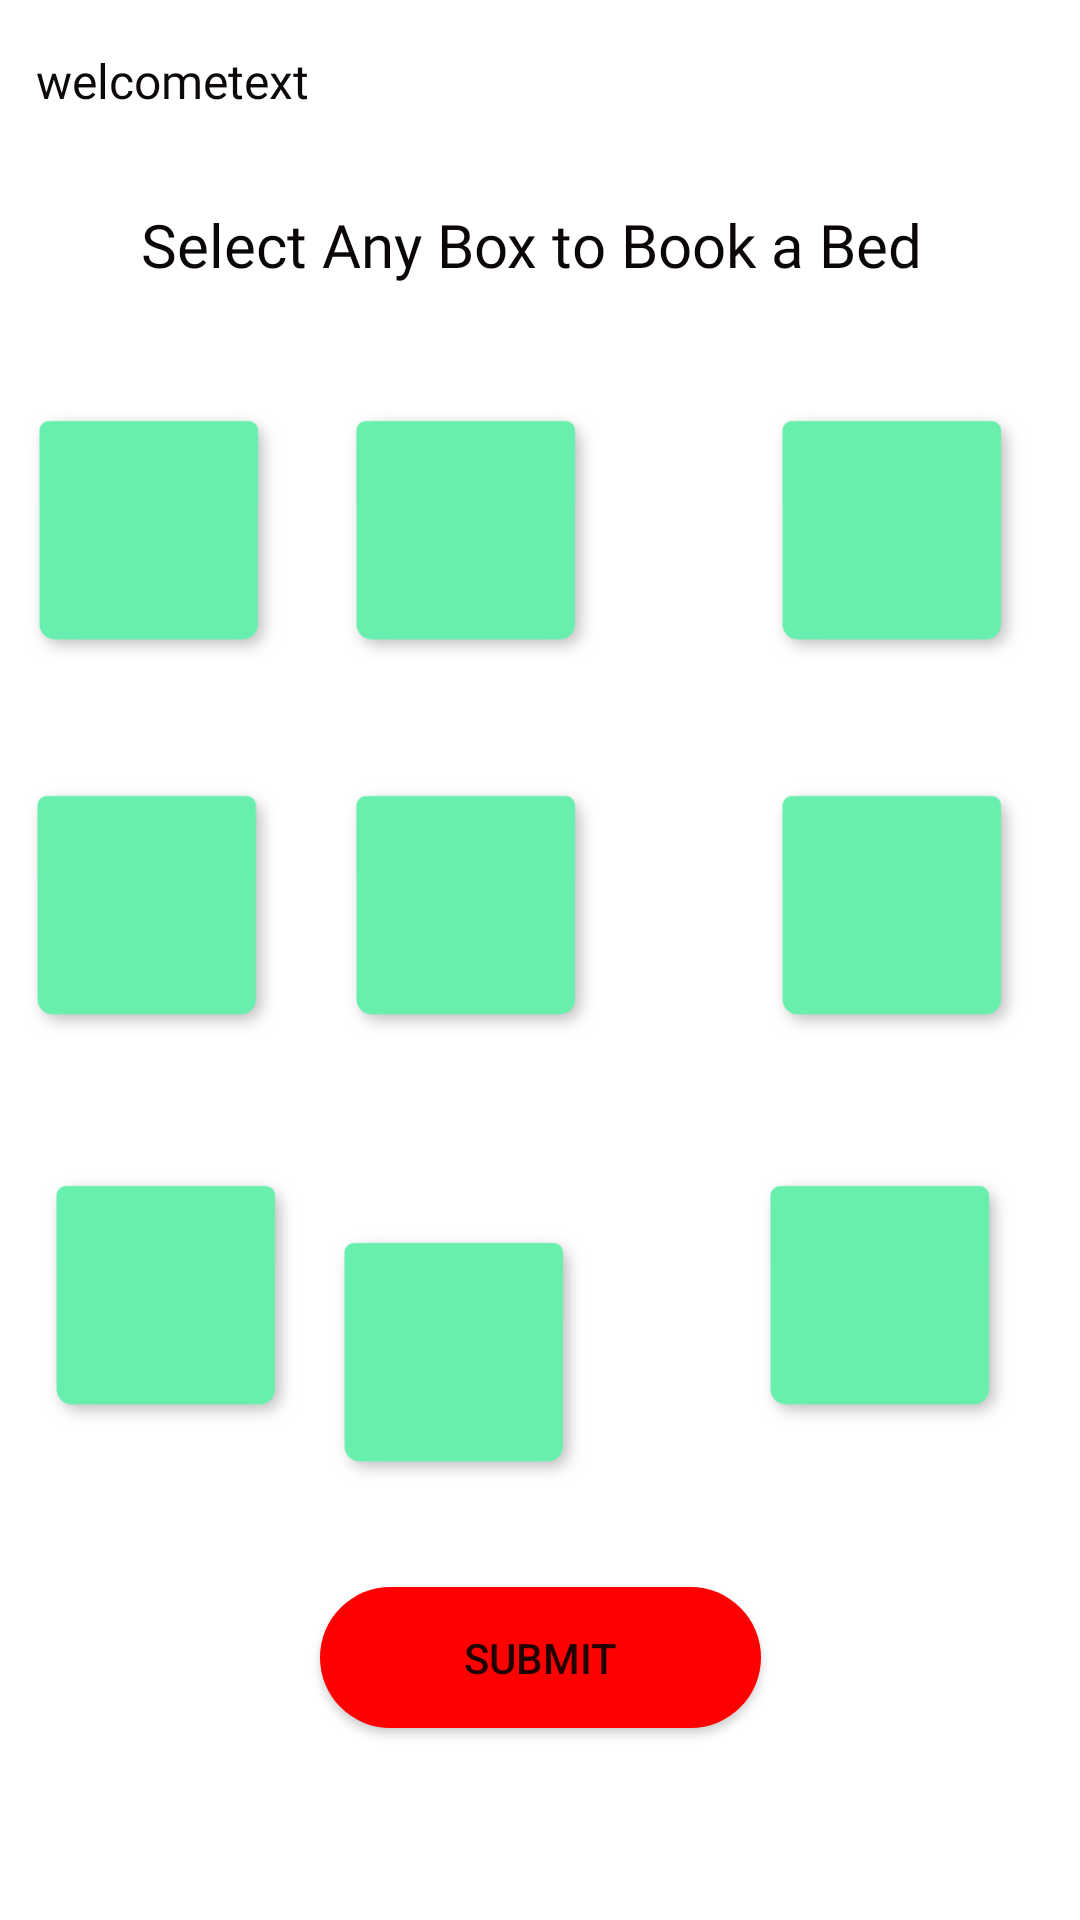

Android layout source for this screen:
<!-- AndroidManifest.xml: application theme Theme.HospitalManagementApp -->
<!-- res/layout/activity_grid_viewer.xml -->
<?xml version="1.0" encoding="utf-8"?>
<androidx.constraintlayout.widget.ConstraintLayout xmlns:android="http://schemas.android.com/apk/res/android"
    xmlns:app="http://schemas.android.com/apk/res-auto"
    xmlns:tools="http://schemas.android.com/tools"
    android:layout_width="match_parent"
    android:layout_height="match_parent"
    tools:context=".GridViewerActivity">


    <ImageView
        android:id="@+id/imageView1"
        android:layout_width="98dp"
        android:layout_height="85dp"
        android:layout_marginTop="136dp"
        android:src="@drawable/greenbox"
        app:layout_constraintEnd_toStartOf="@+id/imageView2"
        app:layout_constraintHorizontal_bias="0.219"
        app:layout_constraintStart_toStartOf="parent"
        app:layout_constraintTop_toTopOf="parent" />

    <ImageView
        android:id="@+id/imageView2"
        android:layout_width="98dp"
        android:layout_height="85dp"
        android:layout_marginTop="136dp"
        android:layout_marginEnd="44dp"
        android:src="@drawable/greenbox"
        app:layout_constraintEnd_toStartOf="@+id/imageView3"
        app:layout_constraintTop_toTopOf="parent" />

    <ImageView
        android:id="@+id/imageView5"
        android:layout_width="98dp"
        android:layout_height="85dp"
        android:layout_marginTop="40dp"
        android:layout_marginEnd="44dp"
        android:src="@drawable/greenbox"
        app:layout_constraintEnd_toStartOf="@+id/imageView6"
        app:layout_constraintTop_toBottomOf="@+id/imageView2" />

    <ImageView
        android:id="@+id/imageView8"
        android:layout_width="98dp"
        android:layout_height="85dp"
        android:layout_marginTop="64dp"
        android:layout_marginEnd="44dp"
        android:src="@drawable/greenbox"
        app:layout_constraintEnd_toStartOf="@+id/imageView9"
        app:layout_constraintTop_toBottomOf="@+id/imageView5" />

    <ImageView
        android:id="@+id/imageView9"
        android:layout_width="98dp"
        android:layout_height="85dp"
        android:layout_marginEnd="16dp"
        android:src="@drawable/greenbox"
        app:layout_constraintBottom_toBottomOf="parent"
        app:layout_constraintEnd_toEndOf="parent"
        app:layout_constraintTop_toBottomOf="@+id/imageView6"
        app:layout_constraintVertical_bias="0.216" />

    <ImageView
        android:id="@+id/imageView7"
        android:layout_width="98dp"
        android:layout_height="85dp"
        android:layout_marginStart="8dp"
        android:src="@drawable/greenbox"
        app:layout_constraintBottom_toBottomOf="parent"
        app:layout_constraintStart_toStartOf="parent"
        app:layout_constraintTop_toBottomOf="@+id/imageView4"
        app:layout_constraintVertical_bias="0.216" />

    <ImageView
        android:id="@+id/imageView6"
        android:layout_width="98dp"
        android:layout_height="85dp"
        android:layout_marginTop="40dp"
        android:layout_marginEnd="12dp"
        android:src="@drawable/greenbox"
        app:layout_constraintEnd_toEndOf="parent"
        app:layout_constraintTop_toBottomOf="@+id/imageView3" />

    <ImageView
        android:id="@+id/imageView4"
        android:layout_width="98dp"
        android:layout_height="85dp"
        android:layout_marginTop="40dp"
        android:src="@drawable/greenbox"
        app:layout_constraintEnd_toStartOf="@+id/imageView5"
        app:layout_constraintHorizontal_bias="0.18"
        app:layout_constraintStart_toStartOf="parent"
        app:layout_constraintTop_toBottomOf="@+id/imageView1" />

    <ImageView
        android:id="@+id/imageView3"
        android:layout_width="98dp"
        android:layout_height="85dp"
        android:layout_marginTop="136dp"
        android:layout_marginEnd="12dp"
        android:src="@drawable/greenbox"
        app:layout_constraintEnd_toEndOf="parent"
        app:layout_constraintTop_toTopOf="parent" />

    <TextView
        android:id="@+id/welcometext"
        android:layout_width="wrap_content"
        android:layout_height="wrap_content"
        android:layout_marginStart="12dp"
        android:layout_marginTop="16dp"
        android:fontFamily="@font/allerta"
        android:text="welcometext"
        android:textColor="#0E0909"
        android:textSize="16sp"
        app:layout_constraintStart_toStartOf="parent"
        app:layout_constraintTop_toTopOf="parent" />

    <TextView

        android:layout_width="wrap_content"
        android:layout_height="wrap_content"
        android:layout_marginTop="68dp"
        android:fontFamily="@font/amaranth"
        android:text=" Select Any Box to Book a Bed  "
        android:textColor="#0C0707"
        android:textSize="20sp"
        app:layout_constraintEnd_toEndOf="parent"
        app:layout_constraintHorizontal_bias="0.498"
        app:layout_constraintStart_toStartOf="parent"
        app:layout_constraintTop_toTopOf="parent" />

    <Button
        android:id="@+id/Submit"
        android:layout_width="147dp"
        android:layout_height="47dp"
        android:layout_marginBottom="64dp"
        android:background="@drawable/btn_primary"
        android:text="Submit"
        app:layout_constraintBottom_toBottomOf="parent"
        app:layout_constraintEnd_toEndOf="parent"
        app:layout_constraintStart_toStartOf="parent"

        />


</androidx.constraintlayout.widget.ConstraintLayout>
<!-- resources referenced by this layout -->
<resources>
  <!-- drawable btn_primary (drawable) -->
  <?xml version="1.0" encoding="utf-8"?>
  <shape xmlns:android="http://schemas.android.com/apk/res/android">
      <solid android:color="#ff0000"></solid>
      <corners android:radius="32dp"></corners>
      <size android:height="16dp"></size>
  
  </shape>
  <!-- drawable greenbox: png bitmap (drawable, 14976 bytes) -->
  <style name="Theme.HospitalManagementApp" parent="Theme.MaterialComponents.DayNight.NoActionBar">
          
          <item name="colorPrimary">#00B6B9</item>
          <item name="colorPrimaryVariant">#00B6B9</item>
          <item name="colorOnPrimary">@color/white</item>
          
          <item name="colorSecondary">@color/teal_200</item>
          <item name="colorSecondaryVariant">@color/teal_700</item>
          <item name="colorOnSecondary">@color/black</item>
          
          <item name="android:statusBarColor" tools:targetApi="l">?attr/colorPrimaryVariant</item>
          
      </style>
  <color name="white">#FFFFFFFF</color>
  <color name="teal_200">#FF03DAC5</color>
  <color name="teal_700">#FF018786</color>
  <color name="black">#FF000000</color>
</resources>
